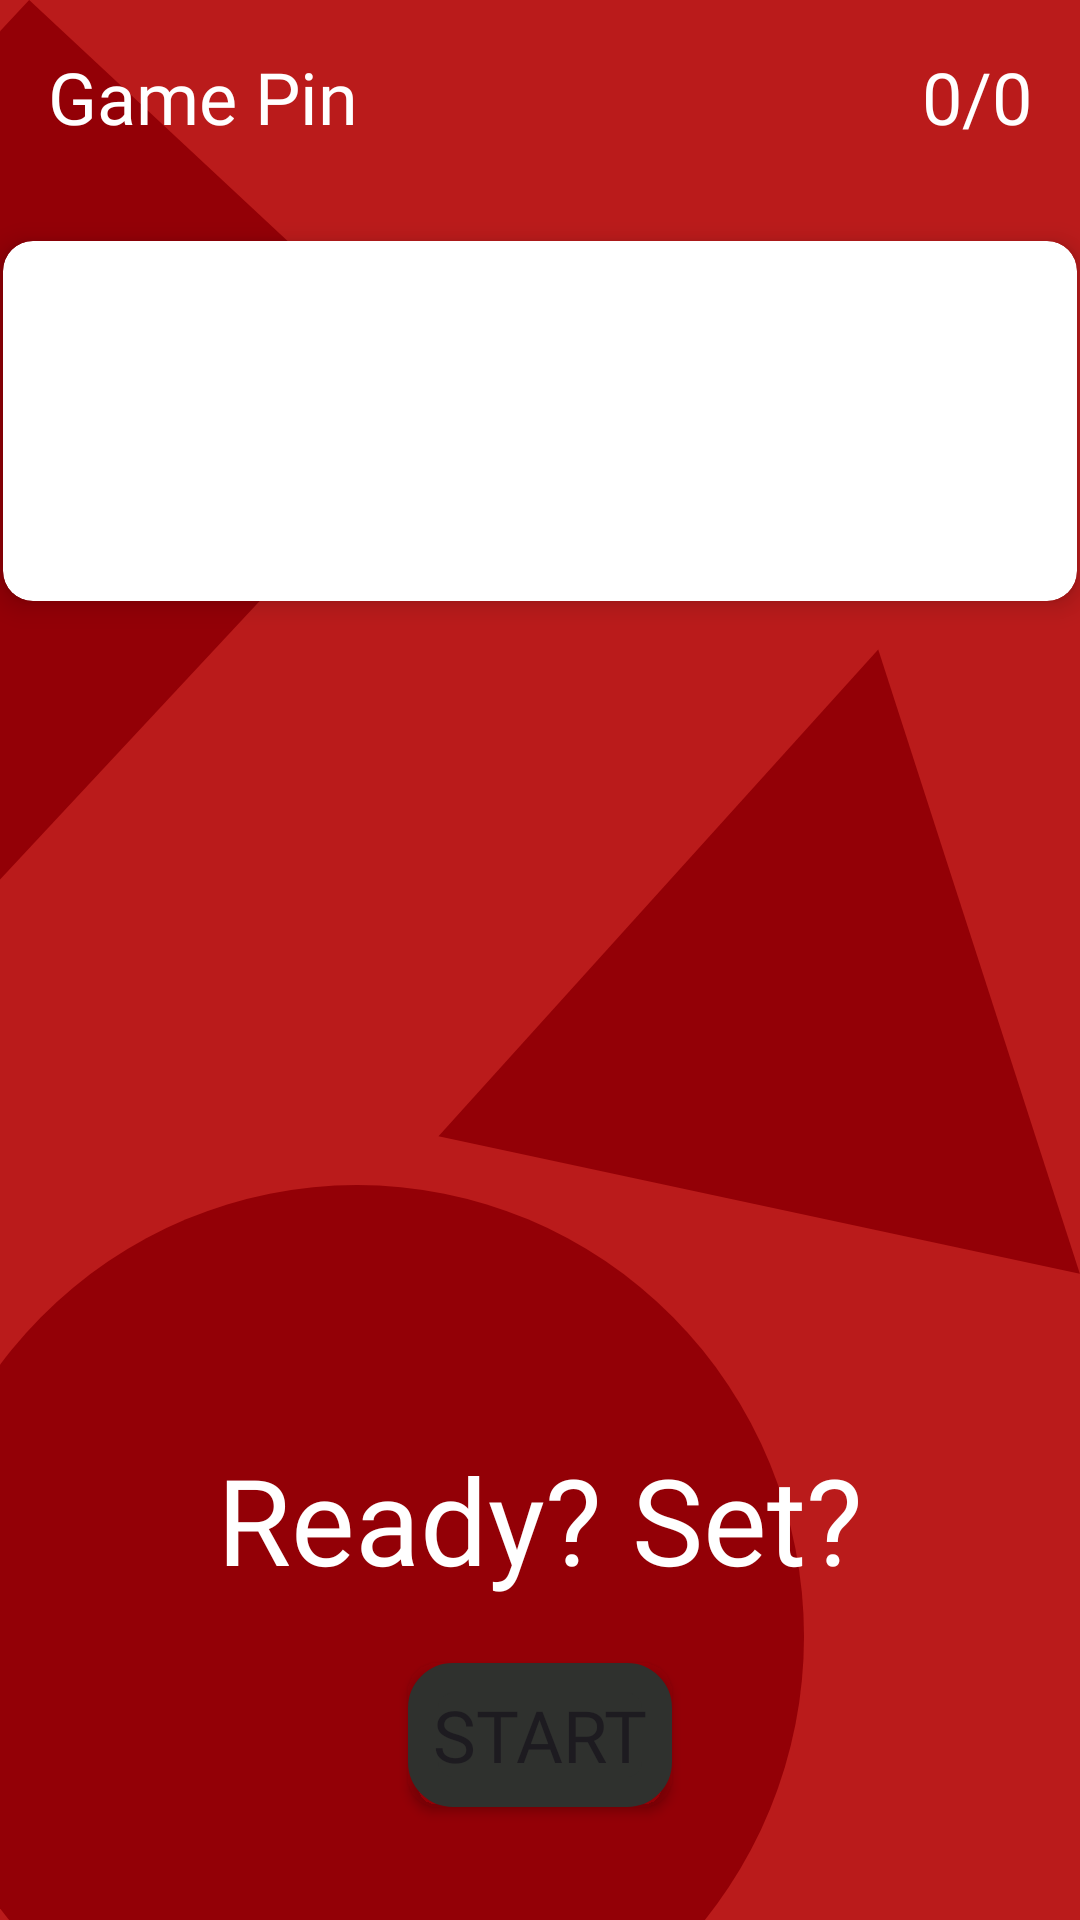

Reconstruct the res/layout file that produces this screen, plus the resources it refers to.
<!-- AndroidManifest.xml: application theme Theme.Riddler -->
<!-- res/layout/fragment_host_lobby.xml -->
<?xml version="1.0" encoding="utf-8"?>
<androidx.constraintlayout.widget.ConstraintLayout xmlns:android="http://schemas.android.com/apk/res/android"
    xmlns:app="http://schemas.android.com/apk/res-auto"
    xmlns:tools="http://schemas.android.com/tools"
    android:layout_width="match_parent"
    android:layout_height="match_parent"
    tools:context=".ui.view.host.HostLobbyFragment"
    android:background="#BA1B1B">

    <ImageView
        android:id="@+id/corner4"
        android:layout_width="wrap_content"
        android:layout_height="0dp"
        android:adjustViewBounds="true"
        android:scaleType="fitXY"
        android:src="@drawable/ic_group_20"
        app:layout_constraintStart_toStartOf="parent"
        app:layout_constraintTop_toTopOf="parent"
        app:layout_constraintBottom_toBottomOf="parent"/>

    <ImageView
        android:id="@+id/corner5"
        android:layout_width="wrap_content"
        android:layout_height="wrap_content"
        android:adjustViewBounds="true"
        android:scaleType="fitXY"
        android:src="@drawable/ic_polygon_1"
        app:layout_constraintEnd_toEndOf="parent"
        app:layout_constraintTop_toTopOf="@+id/corner4"
        app:layout_constraintBottom_toBottomOf="@+id/corner4"/>


    <TextView
        android:id="@+id/header"
        android:layout_width="wrap_content"
        android:layout_height="wrap_content"
        android:fontFamily="@font/montserrat_bold"
        android:text="@string/game_pin"
        android:textColor="@color/white"
        android:textSize="24sp"
        android:layout_margin="16dp"
        app:layout_constraintBottom_toTopOf="@+id/game_pin_layout"
        app:layout_constraintStart_toStartOf="parent"
        app:layout_constraintTop_toTopOf="parent" />

    <TextView
        android:id="@+id/num_players_in_lobby"
        android:layout_width="wrap_content"
        android:layout_height="wrap_content"
        android:layout_margin="16dp"
        android:fontFamily="@font/montserrat_bold"
        android:text="0/0"
        android:textColor="@color/white"
        android:textSize="24sp"
        app:layout_constraintBottom_toBottomOf="@+id/header"
        app:layout_constraintEnd_toEndOf="parent"
        app:layout_constraintTop_toTopOf="@+id/header" />

    <androidx.cardview.widget.CardView
        android:id="@+id/game_pin_layout"
        android:layout_width="0dp"
        android:layout_height="wrap_content"
        android:layout_marginStart="1dp"
        android:layout_marginTop="16dp"
        android:layout_marginEnd="1dp"
        app:contentPadding="12dp"
        app:cardElevation="5dp"
        app:cardCornerRadius="10dp"
        app:layout_constraintEnd_toEndOf="parent"
        app:layout_constraintStart_toStartOf="parent"
        app:layout_constraintTop_toBottomOf="@+id/header"
        app:layout_constraintBottom_toTopOf="@+id/playerList">
        <androidx.constraintlayout.widget.ConstraintLayout
            android:id="@+id/card_layout"
            android:layout_width="match_parent"
            android:layout_height="match_parent" >
    <TextView
        android:id="@+id/lobbyGamePin"
        android:layout_width="match_parent"
        android:layout_height="96dp"
        android:textColor="@color/black"
        android:fontFamily="@font/montserrat_bold"
        android:textIsSelectable="true"
        android:textAlignment="center"
        android:gravity="center"
        android:textSize="36dp"
        app:layout_constraintBottom_toTopOf="@id/lobbyGamePin"
        app:layout_constraintEnd_toEndOf="parent"
        app:layout_constraintStart_toStartOf="parent"
        app:layout_constraintTop_toTopOf="parent"
        app:layout_constraintVertical_bias="0.0" />



        </androidx.constraintlayout.widget.ConstraintLayout>
    </androidx.cardview.widget.CardView>

    <androidx.recyclerview.widget.RecyclerView
        android:id="@+id/playerList"
        android:layout_width="wrap_content"
        android:layout_height="300dp"
        android:layout_marginTop="16dp"
        app:layout_constraintBottom_toTopOf="@id/subtitle"
        app:layout_constraintEnd_toEndOf="parent"
        app:layout_constraintStart_toStartOf="parent"
        app:layout_constraintTop_toBottomOf="@id/game_pin_layout"
        tools:itemCount="1"
        tools:listitem="@layout/player_cards" />

    <TextView
        android:id="@+id/subtitle"
        android:layout_width="match_parent"
        android:layout_height="96dp"
        android:text="@string/ready_set"
        android:gravity="center"
        android:fontFamily="@font/montserrat_bold"
        android:textColor="@color/white"
        android:textSize="40sp"
        app:layout_constraintBottom_toTopOf="@id/lobbyStartGame"
        app:layout_constraintEnd_toEndOf="parent"
        app:layout_constraintStart_toStartOf="parent" />

    <Button
        android:id="@+id/lobbyStartGame"
        android:layout_width="wrap_content"
        android:layout_height="wrap_content"
        android:text="@string/start"
        android:textSize="24sp"
        android:fontFamily="@font/montserrat_semi_bold"
        app:backgroundTint="#2F312E"
        android:background="@drawable/sharper_corners"
        app:layout_constraintBottom_toBottomOf="parent"
        app:layout_constraintEnd_toEndOf="parent"
        app:layout_constraintStart_toStartOf="parent"
        app:layout_constraintTop_toBottomOf="@+id/playerList" />


</androidx.constraintlayout.widget.ConstraintLayout>
<!-- res/layout/player_cards.xml (included above) -->
<?xml version="1.0" encoding="utf-8"?>
<androidx.cardview.widget.CardView xmlns:android="http://schemas.android.com/apk/res/android"
    xmlns:app="http://schemas.android.com/apk/res-auto"
    android:layout_width="wrap_content"
    android:layout_height="wrap_content"
    app:contentPadding="16dp"
    app:cardElevation="0dp"
    app:cardCornerRadius="12dp">
    <androidx.constraintlayout.widget.ConstraintLayout
        android:layout_width="match_parent"
        android:layout_height="match_parent">

        <TextView
            android:id="@+id/playerName"
            android:layout_width="wrap_content"
            android:layout_height="wrap_content"
            android:textSize="24sp"
            android:textColor="@color/black"
            android:fontFamily="@font/montserrat_bold"
            android:text="@string/username"
            app:layout_constraintBottom_toBottomOf="parent"
            app:layout_constraintEnd_toEndOf="parent"
            app:layout_constraintStart_toStartOf="parent"
            app:layout_constraintTop_toTopOf="parent" />
    </androidx.constraintlayout.widget.ConstraintLayout>

</androidx.cardview.widget.CardView>
<!-- resources referenced by this layout -->
<resources>
  <color name="black">#FF000000</color>
  <color name="white">#FFFFFFFF</color>
  <!-- drawable ic_group_20 (drawable) -->
  <vector xmlns:android="http://schemas.android.com/apk/res/android"
      android:width="268dp"
      android:height="640dp"
      android:viewportWidth="268"
      android:viewportHeight="640">
    <path
        android:pathData="M-30,545.5a149,150.5 0,1 0,298 0a149,150.5 0,1 0,-298 0z"
        android:fillColor="#930006"/>
    <path
        android:pathData="M-141,161.67l150.72,-161.67l141.02,131.48l-150.72,161.67z"
        android:fillColor="#930006"/>
  </vector>
  <!-- drawable ic_polygon_1 (drawable) -->
  <vector xmlns:android="http://schemas.android.com/apk/res/android"
      android:width="214dp"
      android:height="209dp"
      android:viewportWidth="214"
      android:viewportHeight="209">
    <path
        android:pathData="M146.74,0.86L213.95,208.91L0.17,163.09L146.74,0.86Z"
        android:fillColor="#930006"/>
  </vector>
  <!-- drawable sharper_corners (drawable) -->
  <?xml version="1.0" encoding="utf-8"?>
  <shape xmlns:android="http://schemas.android.com/apk/res/android" android:shape="rectangle">
      <stroke android:width="10dp" android:color="#FF404040" />
      <corners android:radius="10dp" />
      <gradient
          android:startColor="#FF6800"
          android:centerColor="#FF8000"
          android:endColor="#FF9700" android:angle="90" />
  </shape>
  <string name="game_pin">Game Pin</string>
  <string name="ready_set">Ready? Set?</string>
  <string name="start">Start</string>
  <string name="username">Username</string>
  <style name="Theme.Riddler" parent="Theme.Material3.DayNight.NoActionBar">
          
          <item name="colorPrimary">@color/purple_500</item>
          <item name="colorPrimaryVariant">@color/purple_700</item>
          <item name="colorOnPrimary">@color/white</item>
          
          <item name="colorSecondary">@color/teal_200</item>
          <item name="colorSecondaryVariant">@color/teal_700</item>
          <item name="colorOnSecondary">@color/black</item>
          
          <item name="android:statusBarColor" tools:targetApi="l">@color/black</item>
          
      </style>
  <color name="purple_500">#FF6200EE</color>
  <color name="purple_700">#FF3700B3</color>
  <color name="teal_200">#FF03DAC5</color>
  <color name="teal_700">#FF018786</color>
</resources>
